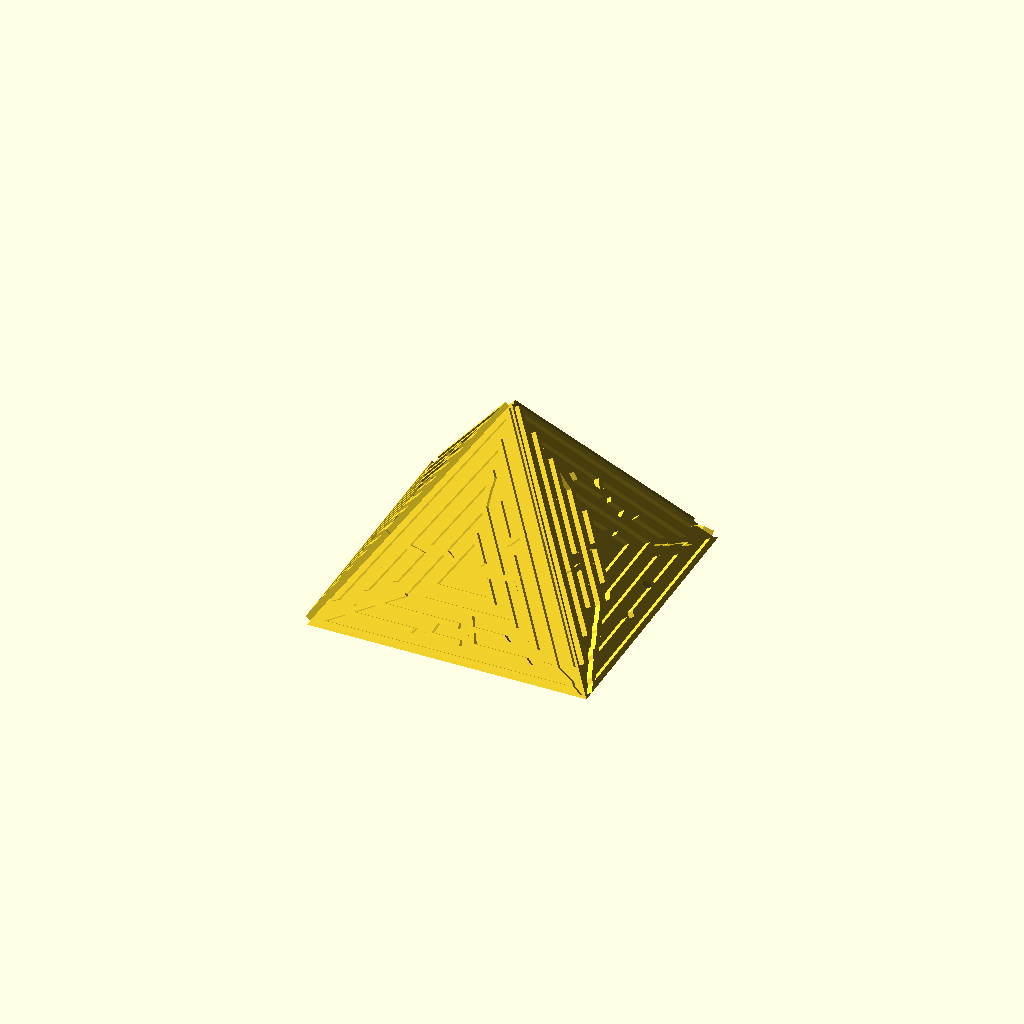
Cell 1 — every parameter at its default value.
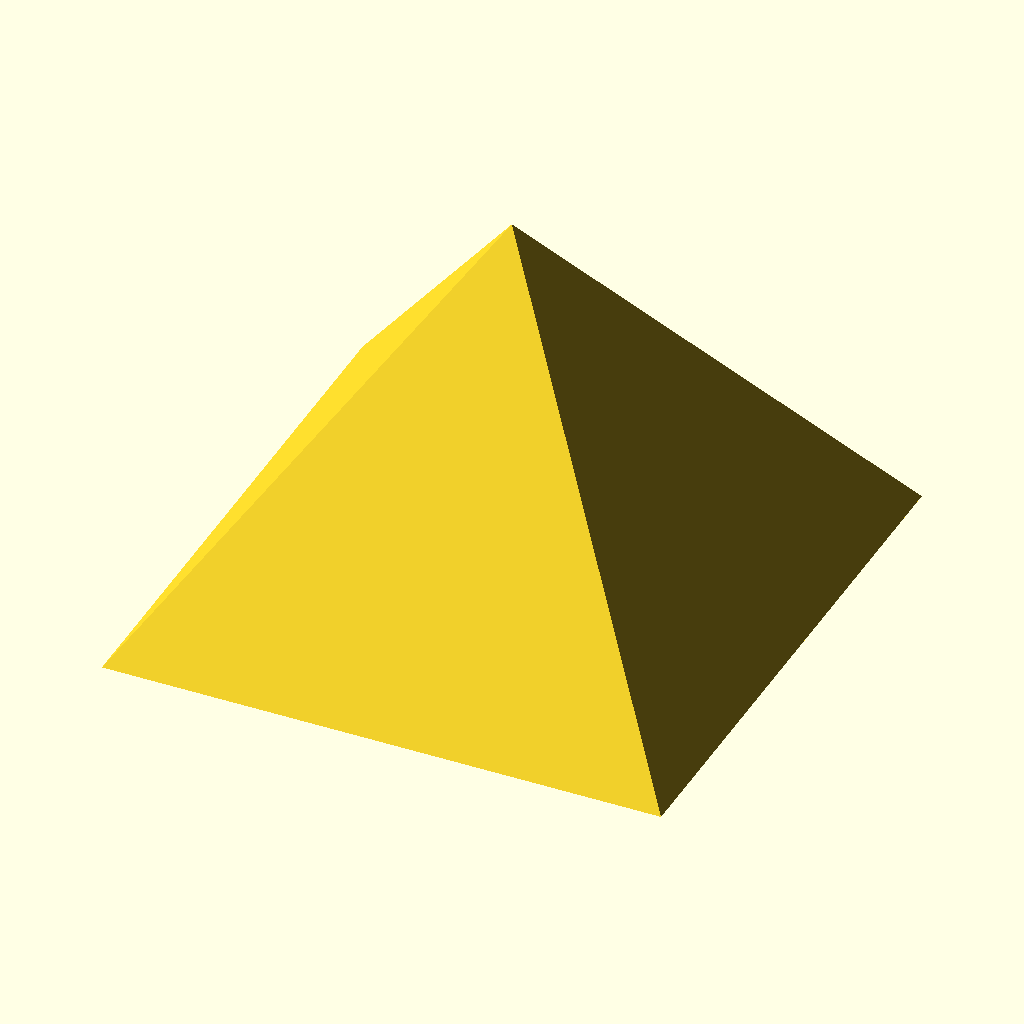
Cell 2: side_length = 100 (everything else at default).
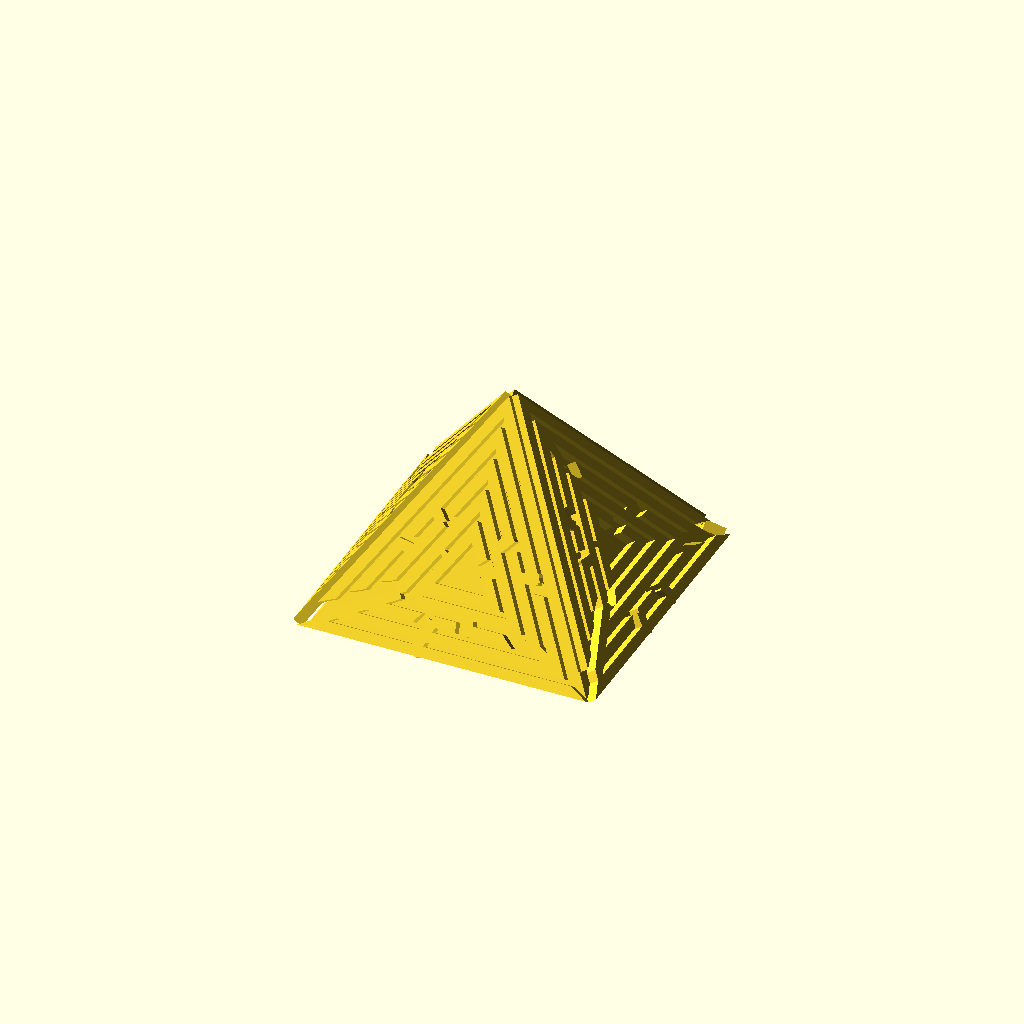
Cell 3: wall_thickness = 2 (everything else at default).
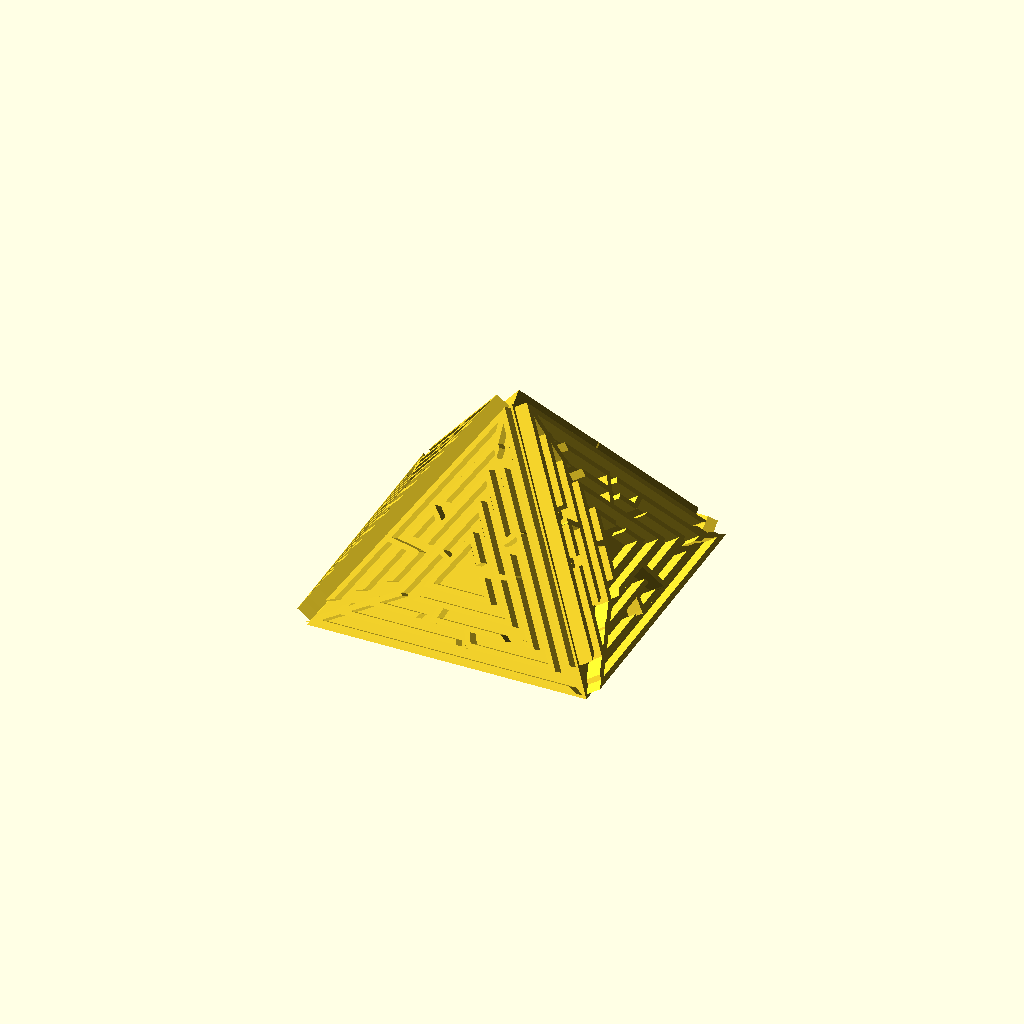
Cell 4: the same model with wall_height = 4.
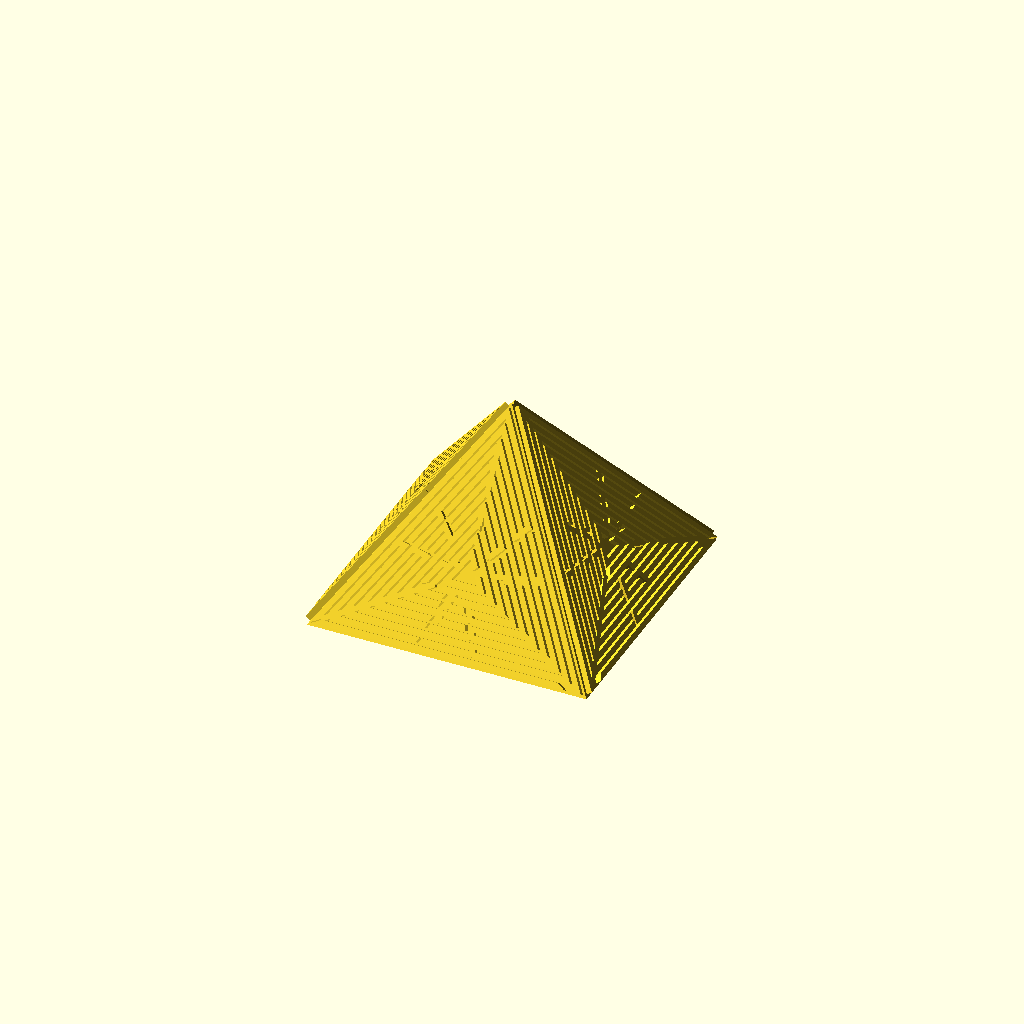
Cell 5 — levels set to 10, the other parameters unchanged.
All cells are drawn from one camera (rotation 55°, 0°, 25°, orthographic, colour scheme Cornfield), so only the parameter changes between them.
OpenSCAD source file inputs/thingiverse/files/thing-1275727/files/maze-pyramid-generator.scad:
side_length = 50; 
wall_thickness = 1;
wall_height = 2; 

cblocks = 9;  
levels = 5; 

ring = "YES";

/*
 * constants, for clearness
 *
 */
 
// random directions, for picking up a direction to visit the next block
function PERMUTATION_OF_FOUR() = [
    [1, 2, 3, 4],
    [1, 2, 4, 3],
    [1, 3, 2, 4],
    [1, 3, 4, 2],
    [1, 4, 2, 3],
    [1, 4, 3, 2],
    [2, 1, 3, 4],
    [2, 1, 4, 3],
    [2, 3, 1, 4],
    [2, 3, 4, 1],
    [2, 4, 1, 3],
    [2, 4, 3, 1],
    [3, 1, 2, 4],
    [3, 1, 4, 2],
    [3, 2, 1, 4],
    [3, 2, 4, 1],
    [3, 4, 1, 2],
    [3, 4, 2, 1],
    [4, 1, 2, 3],
    [4, 1, 3, 2],
    [4, 2, 1, 3],
    [4, 2, 3, 1],
    [4, 3, 1, 2],
    [4, 3, 2, 1]
];

function NO_WALL() = 0;
function UP_WALL() = 1;
function RIGHT_WALL() = 2;
function UP_RIGHT_WALL() = 3;

function NOT_VISITED() = 0;
function VISITED() = 1;

/* 
 * modules for creating a maze
 *
 */

function PI() = 3.14159;



/* 
 * utilities functions
 *
 */

// comare the equality of [x1, y1] and [x2, y2]
function cord_equals(cord1, cord2) = cord1 == cord2;

// is the point visited?
function not_visited(cord, vs, index = 0) =
    index == len(vs) ? true : 
        (cord_equals([vs[index][0], vs[index][1]], cord) && vs[index][2] == 1 ? false :
            not_visited(cord, vs, index + 1));
            
// pick a direction randomly
function rand_dirs() =
    PERMUTATION_OF_FOUR()[round(rands(0, 24, 1)[0])]; 

// replace v1 in the vector with v2 
function replace(v1, v2, vs) =
    [for(i = [0:len(vs) - 1]) vs[i] == v1 ? v2 : vs[i]];
    
/* 
 * functions for generating a maze vector
 *
 */

// initialize a maze
function init_maze(rows, columns) = 
    [
	    for(c = [1 : columns]) 
	        for(r = [1 : rows]) 
		        [c, r, 0,  UP_RIGHT_WALL()]
	];
    
// find a vector in the maze vector
function find(i, j, maze_vector, index = 0) =
    index == len(maze_vector) ? [] : (
        cord_equals([i, j], [maze_vector[index][0], maze_vector[index][1]]) ? maze_vector[index] : find(i, j, maze_vector, index + 1)
    );

////
// NO_WALL = 0;
// UP_WALL = 1;
// RIGHT_WALL = 2;
// UP_RIGHT_WALL = 3;
function delete_right_wall(original_block) = 
    original_block == NO_WALL() || original_block == RIGHT_WALL() ? NO_WALL() : UP_WALL();

function delete_up_wall(original_block) = 
    (original_block == NO_WALL() || original_block == UP_WALL()) ? NO_WALL() : RIGHT_WALL();
    
function delete_right_wall_of(vs, is_visited, maze_vector) =
    replace(vs, [vs[0], vs[1] , is_visited, delete_right_wall(vs[3])] ,maze_vector);

function delete_up_wall_of(vs, is_visited, maze_vector) =
    replace(vs, [vs[0], vs[1] , is_visited, delete_up_wall(vs[3])] ,maze_vector);

function go_right(i, j, rows, columns, maze_vector) =
    go_maze(i + 1, j, rows, columns, delete_right_wall_of(find(i, j, maze_vector), VISITED(), maze_vector));
    
function go_up(i, j, rows, columns, maze_vector) =
    go_maze(i, j - 1, rows, columns, delete_up_wall_of(find(i, j, maze_vector), VISITED(), maze_vector));
    
function visit(v, maze_vector) =
    replace(v, [v[0], v[1], VISITED(), v[3]], maze_vector);
 
function go_left(i, j, rows, columns, maze_vector) =
    go_maze(i - 1, j, rows, columns, delete_right_wall_of(find(i - 1, j, maze_vector), NOT_VISITED(), maze_vector));
    
function go_down(i, j, rows, columns, maze_vector) =
    go_maze(i, j + 1, rows, columns, delete_up_wall_of(find(i, j + 1, maze_vector), NOT_VISITED(), maze_vector));
    
function go_maze(i, j, rows, columns, maze_vector) =
    look_around(i, j, rand_dirs(), rows, columns, visit(find(i, j, maze_vector), maze_vector));
    
function look_around(i, j, dirs, rows, columns, maze_vector, index = 0) =
    index == 4 ? maze_vector : 
        look_around( 
            i, j, dirs, 
            rows, columns, 
            build_wall(i, j, dirs[index], rows, columns, maze_vector), 
            index + 1
        ); 

function build_wall(i, j, n, rows, columns, maze_vector) = 
    n == 1 && i != columns && not_visited([i + 1, j], maze_vector) ? go_right(i, j, rows, columns, maze_vector) : ( 
        n == 2 && j != 1 && not_visited([i, j - 1], maze_vector) ? go_up(i, j, rows, columns, maze_vector)  : (
            n == 3 && i != 1 && not_visited([i - 1, j], maze_vector) ? go_left(i, j,rows, columns,  maze_vector)  : (
                n == 4 && j != rows && not_visited([i, j + 1], maze_vector) ? go_down(i, j, rows, columns, maze_vector) : maze_vector
            ) 
        )
    ); 

// give a [x, y] point and length. draw a line in the x direction
module x_line(point, length, thickness = 1) {
    offset = thickness / 2;
    translate([point[0] - offset, point[1] - offset, 0]) 
        square([length + thickness, thickness]);
}

// create a equilateral triangle
module equilateral_triangle(side_length, center = false) {
    radius = 0.57735026918962576450914878050196 * side_length;
	circle(r = radius, center = center, $fn = 3); 
}

// create a holly equilateral triangle
module holly_equilateral_triangle(side_length, thickness = 1, center = true) {
    difference() {
	    offset(delta = thickness) equilateral_triangle(side_length, center = center);
	    equilateral_triangle(side_length, center = center);
    }
}

// Given a side length of a equilateral triangle, return the length of incenter to vertex.
function triangle_incenter_to_vertex_length(triangle_side_length) = 0.57735026918962576450914878050196 * triangle_side_length;

// used by `sector_cutter` module. Accepted angle is from 0 to 90 degree.
module a_quarter_sector_cutter(radius, angle) {
    outer = radius;
    polygon([[0, 0], [outer, 0], [outer, outer * sin(angle)], [outer * cos(angle), outer * sin(angle)]]);
}

// userd by `holly_equilateral_triangle_sector` for difference
module sector_cutter(radius, angles) {
    angle_from = angles[0];
    angle_to = angles[1];
    angle_difference = angle_to - angle_from;
    
    rotate(angle_from)
        if(angle_difference <= 90) {
            a_quarter_sector_cutter(radius, angle_difference);
        } else if(angle_difference > 90 && angle_difference <= 180) {
            sector_cutter(radius, [0, 90]);
            rotate(90) a_quarter_sector_cutter(radius, angle_difference - 90);
        } else if(angle_difference > 180 && angle_difference <= 270) {
            sector_cutter(radius, [0, 180]);
            rotate(180) a_quarter_sector_cutter(radius, angle_difference - 180);
        } else if(angle_difference > 270 && angle_difference <= 360) {
            sector_cutter(radius, [0, 270]);
            rotate(270) a_quarter_sector_cutter(radius, angle_difference - 270);
       }
}

// For a triangle, a different angle has a different length from incenter to its side.
function triangle_incenter_to_side_length(incenter_to_vertex_length, angle) = 
    (angle >= 0 && angle <= 60) ? 0.5 * incenter_to_vertex_length / cos(angle) : (
	    (angle > 60 && angle <= 120) ? triangle_incenter_to_side_length(incenter_to_vertex_length, 120 - angle) : triangle_incenter_to_side_length(incenter_to_vertex_length, angle - 120)
	);

// draw a line from incenter to side for a equilateral triangle
module triangle_incenter_to_side_line(side_length, angle, incenter_to_side_blocks, level, thickness = 1) {
    block_length = triangle_incenter_to_side_length(triangle_incenter_to_vertex_length(side_length), angle + 60) / incenter_to_side_blocks ;
	
	rotate([0, 0, angle]) 
	    translate([block_length * (level - 1) + thickness, 0, 0])
		    x_line([0, 0], block_length - thickness / 2, thickness);
}

// draw a side between `angles[0]` and `angles[1]`
module holly_equilateral_triangle_sector(side_length, angles, thickness = 1) {
	intersection() {
        holly_equilateral_triangle(side_length, thickness);
	    sector_cutter(triangle_incenter_to_vertex_length(side_length) + thickness * 2, [angles[0], angles[1]]);
	}
}

module triangle_maze(side_length, cblocks, levels, thickness = 1) {
    full_circle_angle = 360;
    arc_angle = full_circle_angle / cblocks;
	incenter_to_side_blocks = levels - 2;
	
	divided_side_length = side_length / levels;
	
	maze = go_maze(1, 1, cblocks, incenter_to_side_blocks, replace([incenter_to_side_blocks, cblocks, 0, UP_RIGHT_WALL()], [incenter_to_side_blocks, cblocks, 0, UP_WALL()], init_maze(cblocks, incenter_to_side_blocks)));
	  
	// maze
    for(i = [0:len(maze) - 1]) { 
        cord = maze[i];
		cr = cord[0]; 
		cc = cord[1] - 1;    
        v = cord[3];
        
		angle = cc * arc_angle;
		
        if(v == 1 || v == 3) {
			triangle_incenter_to_side_line(side_length, angle, levels, cr + 2, thickness);
        } 
		
        if(v == 2 || v == 3) {
		    sl = divided_side_length * (cr + 2);
			offset_angle = angle - arc_angle / 18;
			
			holly_equilateral_triangle_sector(sl, [offset_angle,  offset_angle + arc_angle], thickness);   
        } 
		
		if(v == 0 || v == 1) {
		    sl = divided_side_length * (cr + 2);		
			factor = abs((arc_angle * (cc + 1)) % 120 - 60) / 60; 
			offset_angle = angle - arc_angle / 18;
			
			holly_equilateral_triangle_sector(sl, [offset_angle, offset_angle + arc_angle * (sl - divided_side_length + factor) / (sl - factor * (cr + 2))], thickness);    
		}		
	}
	
	// inner triangle
	rotate([0, 0, 240]) 
		holly_equilateral_triangle_sector(divided_side_length, [-45, 315 - arc_angle], thickness);
	
	triangle_incenter_to_side_line(side_length, 300, levels, 2, thickness = 1);

	holly_equilateral_triangle_sector(divided_side_length * 2, [arc_angle / 4, 360], thickness);
}

// a maze triangle, but with two doors near two vertices 
module triangle_maze_for_pyramid(side_length, cblocks, levels, wall_thickness = 1) {
	arc_angle = 360 / cblocks;
	divided_side_length = side_length / levels;

	offset_angle = arc_angle - arc_angle * (side_length - divided_side_length + 1) / (side_length - levels + 2);
	
	difference() {		
		triangle_maze(side_length, cblocks, levels, wall_thickness);
		holly_equilateral_triangle_sector(side_length, [120, 120 + offset_angle + 0.5], wall_thickness);
		holly_equilateral_triangle_sector(side_length, [360 - offset_angle, 360], wall_thickness);
	}
}

// a maze triangle with two doors and tilted 54.5 degrees, for matching one side of a pyramid
module tilted_triangle_maze_for_pyramid(side_length, cblocks, levels, wall_height, wall_thickness = 1) {
	incenter_to_vertex_length = triangle_incenter_to_vertex_length(side_length);
	offset = incenter_to_vertex_length / 2 + wall_thickness;
	offset_angle = 54.5;
	
	translate([0, - side_length / 2 - wall_thickness * 1.6, 0]) 
	    rotate([offset_angle, 0, 0]) 
		    translate([0, offset , 0]) 
			    rotate([0, 0, 210]) 
				    linear_extrude(wall_height) 
		                triangle_maze_for_pyramid(side_length, cblocks, levels, wall_thickness);
}

// tilted triangle mazes facing each other
module two_rotated_triangle_mazes_for_pyramid(side_length, cblocks, levels, wall_height, wall_thickness = 1) {
	tilted_triangle_maze_for_pyramid(side_length, cblocks, levels, wall_height, wall_thickness);
	mirror([0, 1, 0]) 
	    tilted_triangle_maze_for_pyramid(side_length, cblocks, levels, wall_height, wall_thickness);
}

module maze_pyramid(side_length, cblocks, levels, wall_height, wall_thickness = 1) {
	incenter_to_vertex_length = triangle_incenter_to_vertex_length(side_length);

	l = 0.78 * side_length;

	rotate([0, 0, 45]) 
	    cylinder(r1 = l, r2 = 0, h = l, $fn = 4);

	two_rotated_triangle_mazes_for_pyramid(side_length, cblocks, levels, wall_height, wall_thickness);

	rotate([0, 0, 90]) 
	    two_rotated_triangle_mazes_for_pyramid(side_length, cblocks, levels, wall_height, wall_thickness);
}


maze_pyramid(side_length, cblocks, levels, wall_height, wall_thickness);

if(ring == "YES") {
	translate([0, 0, 0]) rotate([90, 0, 0]) rotate_extrude(convexity = 10, $fn = 48)
		translate([side_length / 8, 0, 0])
			circle(r = side_length / 22, $fn = 48);
}
Customizer parameters (derived from the source; name, type, default, range or options):
side_length: number, default 50
wall_thickness: number, default 1
wall_height: number, default 2
cblocks: number, default 9
levels: number, default 5
ring: string, default "YES"
